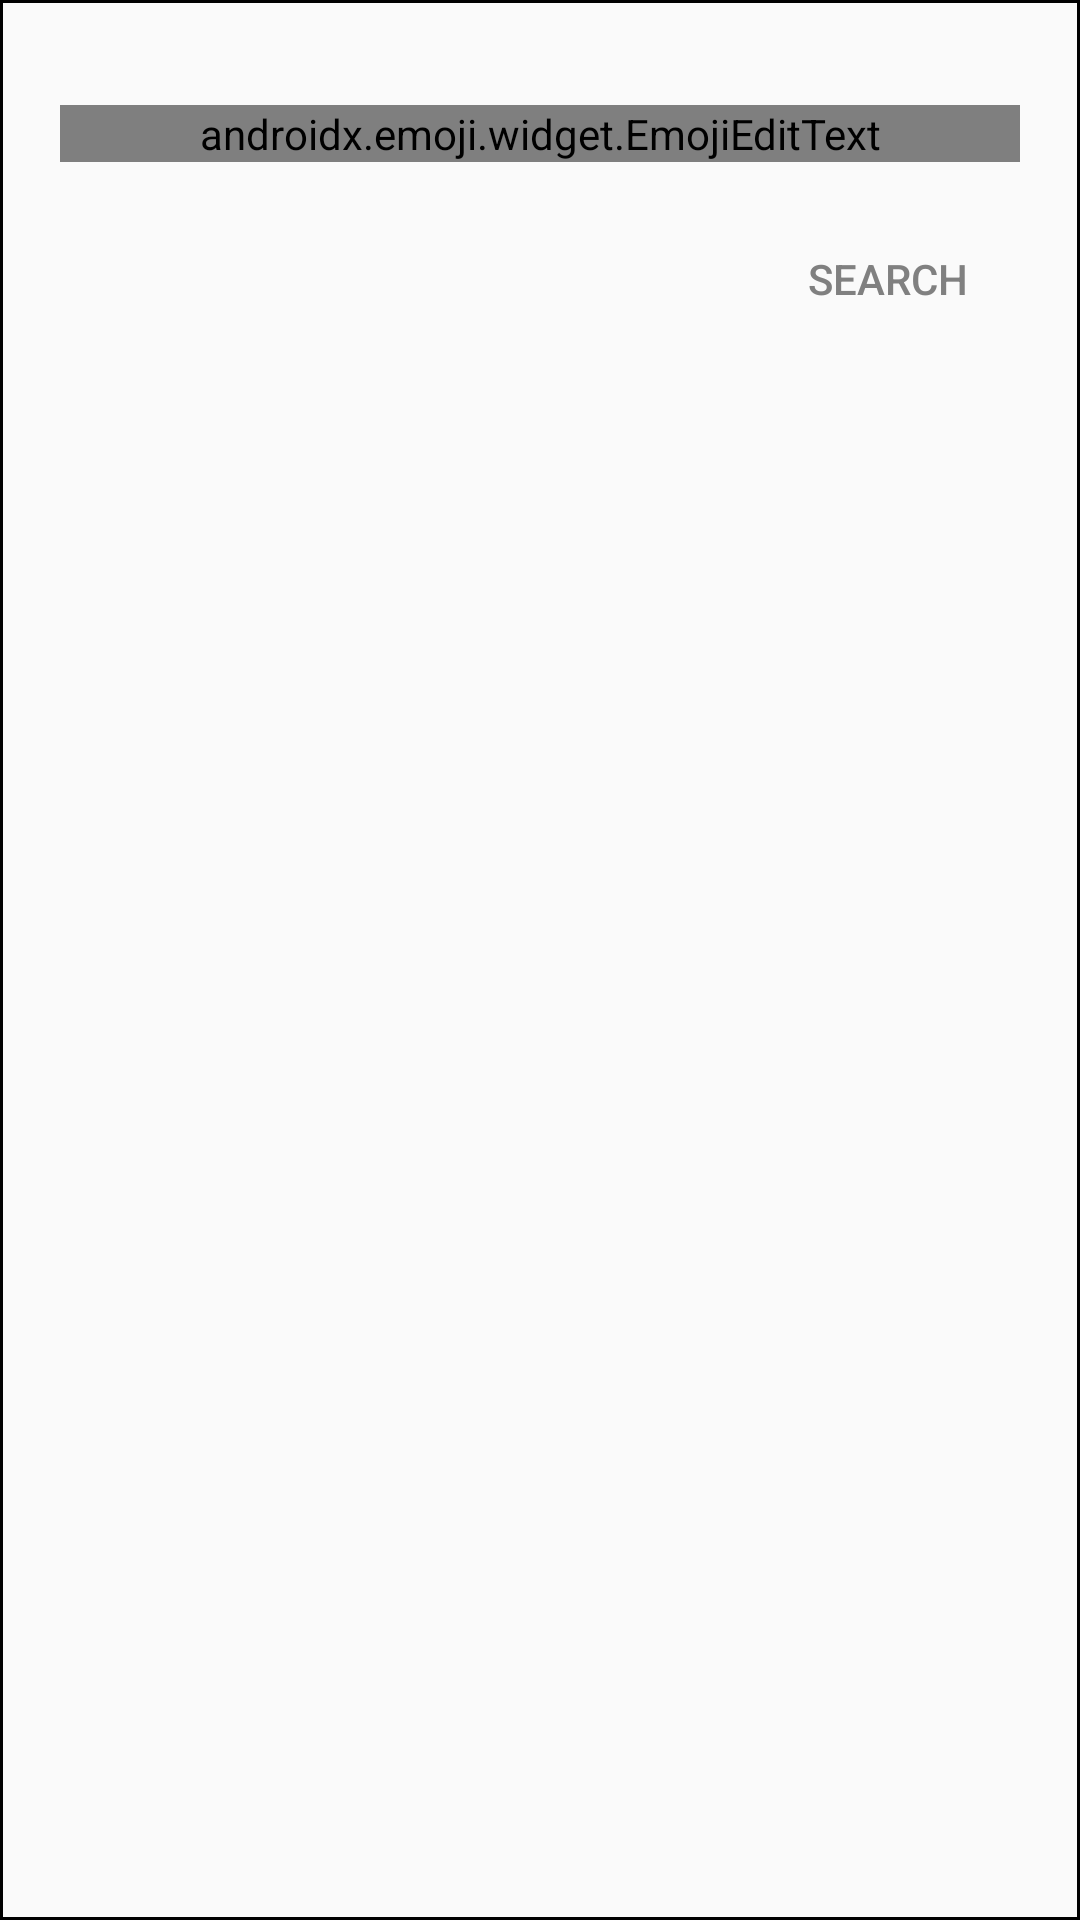

Here is an Android app screen rendered from its layout file. Give the layout XML and the strings, colors and styles it references.
<!-- AndroidManifest.xml: application theme AppTheme -->
<!-- res/layout/search_dialog.xml -->
<?xml version="1.0" encoding="utf-8"?>
<LinearLayout
    xmlns:android="http://schemas.android.com/apk/res/android"
    android:layout_width="match_parent"
    android:layout_height="match_parent"
    android:orientation="vertical"
    android:id="@+id/dialog_search_layout"
    android:background="@drawable/border"
    android:padding="20dp">

    <androidx.emoji.widget.EmojiEditText
        android:layout_marginTop="15dp"
        android:layout_gravity="center"
        android:gravity="center"
        android:textSize="24sp"
        android:layout_width="match_parent"
        android:layout_height="wrap_content"
        android:id="@+id/dialog_search_input"
        android:singleLine="true"
        android:textColor="@color/light_gray">
    </androidx.emoji.widget.EmojiEditText>

    <Button
        android:layout_gravity="right"
        android:layout_width="wrap_content"
        android:layout_height="wrap_content"
        android:id="@+id/dialog_search_button"
        android:layout_marginTop="15dp"
        android:background="@drawable/button_active"
        android:text="Search"
        android:padding="10dp"
        android:textColor="@color/default_text"
        >
    </Button>

</LinearLayout>
<!-- resources referenced by this layout -->
<resources>
  <color name="default_text">#808080</color>
  <color name="light_gray">#D8D8D8</color>
  <!-- drawable border (drawable) -->
  <?xml version="1.0" encoding="utf-8"?>
  <shape xmlns:android="http://schemas.android.com/apk/res/android"
      android:shape="rectangle">
      <stroke
          android:width="1dp"
          android:color="@android:color/black">
      </stroke>
      </shape>
  <style name="AppTheme" parent="Theme.AppCompat.Light.DarkActionBar">
          
          <item name="colorPrimary">@color/default_white</item>
          <item name="colorPrimaryDark">@android:color/background_dark</item>
          <item name="colorAccent">@color/new_red</item>
      </style>
  <color name="default_white">#FAFAFA </color>
  <color name="new_red">#ff3133</color>
</resources>
